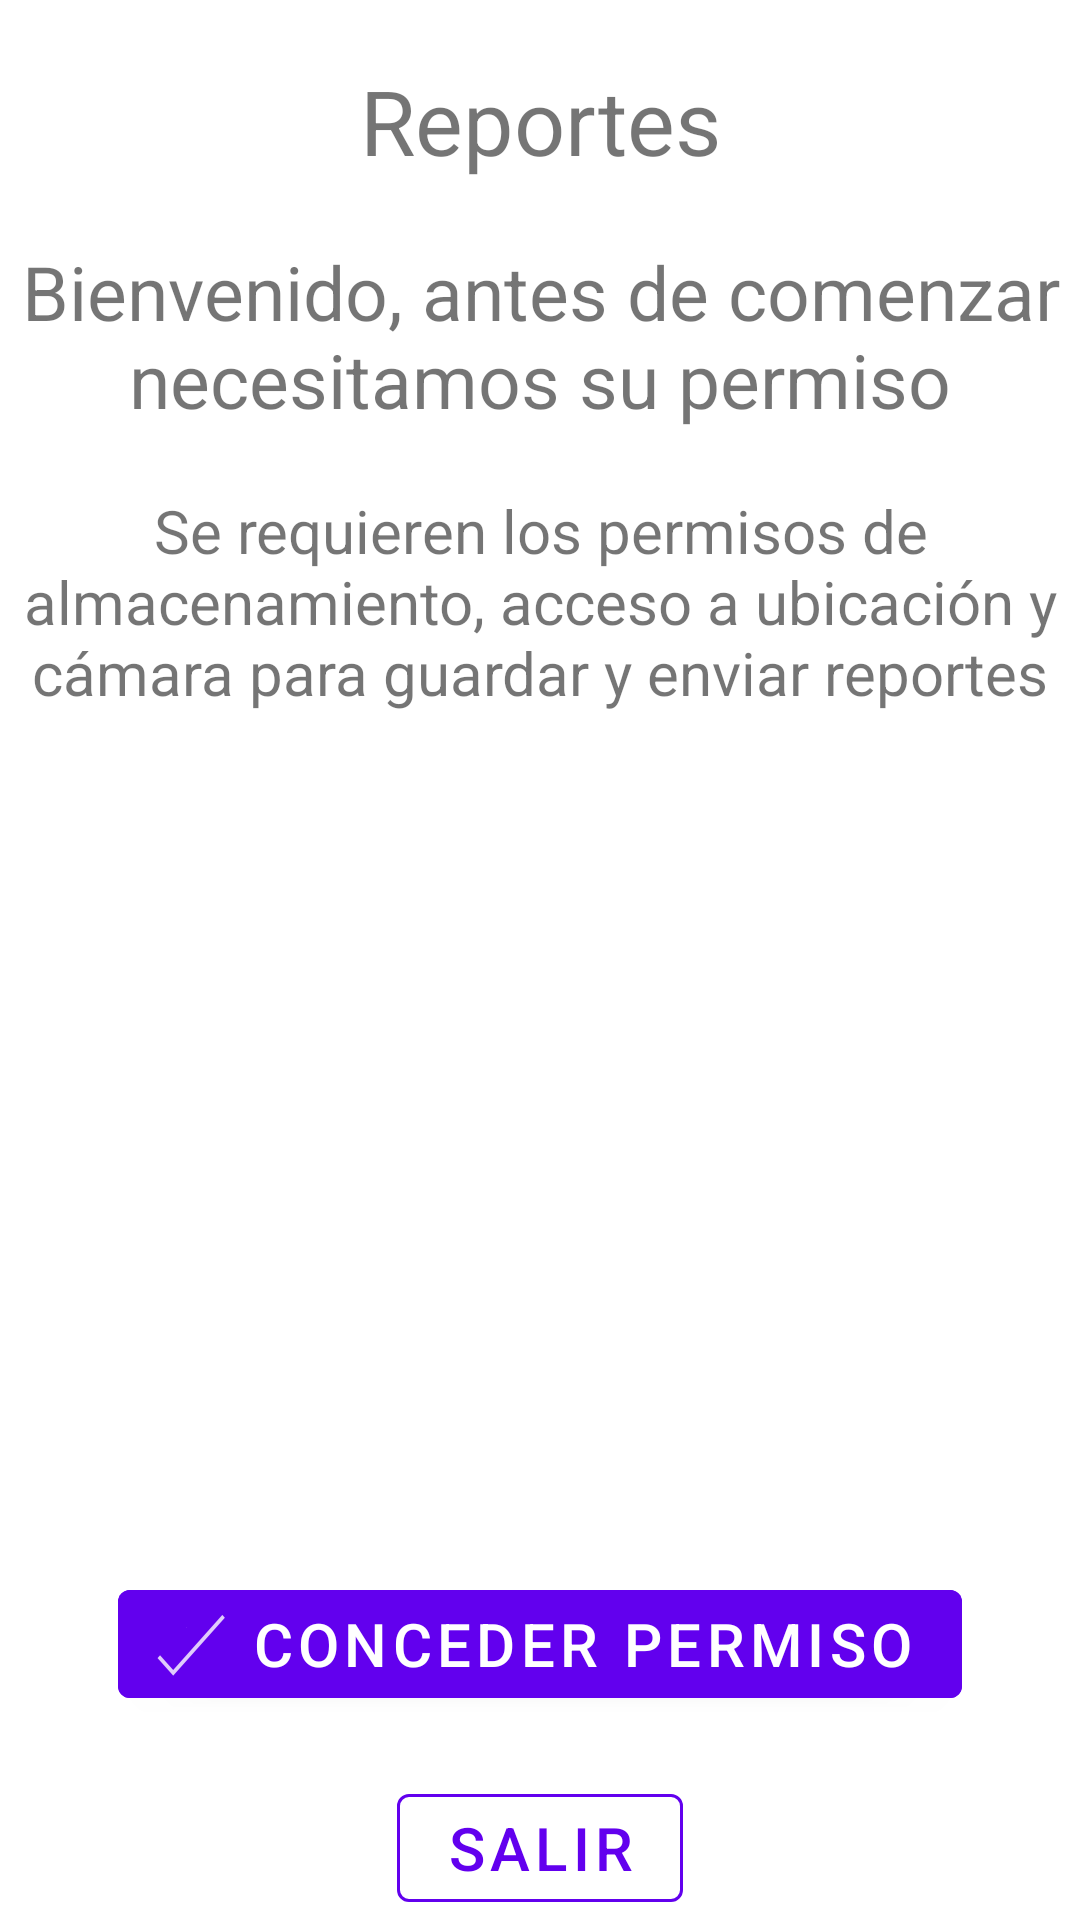

Android layout source for this screen:
<!-- AndroidManifest.xml: application theme MaterialTheme -->
<!-- res/layout/fragment_ask_permissions.xml -->
<?xml version="1.0" encoding="utf-8"?>
<androidx.appcompat.widget.LinearLayoutCompat xmlns:android="http://schemas.android.com/apk/res/android"
    xmlns:app="http://schemas.android.com/apk/res-auto"
    android:layout_width="match_parent"
    android:layout_height="match_parent"
    android:background="@color/backgroundMaterial"
    android:gravity="center|top"
    android:orientation="vertical">

    <Space
        android:layout_width="wrap_content"
        android:layout_height="20dp" />

    <TextView
        android:layout_width="wrap_content"
        android:layout_height="wrap_content"
        android:text="Reportes"
        android:textAlignment="center"
        android:textColor="@color/textColor100"
        android:textSize="30sp" />

    <Space
        android:layout_width="wrap_content"
        android:layout_height="20dp" />

    <TextView
        android:layout_width="wrap_content"
        android:layout_height="wrap_content"
        android:text="Bienvenido, antes de comenzar necesitamos su permiso"
        android:textAlignment="center"
        android:textColor="@color/textColor50"
        android:textSize="25sp" />

    <Space
        android:layout_width="wrap_content"
        android:layout_height="20dp" />

    <TextView
        android:layout_width="wrap_content"
        android:layout_height="wrap_content"
        android:text="Se requieren los permisos de almacenamiento, acceso a ubicación y cámara para guardar y enviar reportes"
        android:textAlignment="center"
        android:textColor="@color/textColor25"
        android:textSize="20dp" />

    <LinearLayout
        android:layout_width="match_parent"
        android:layout_height="match_parent"
        android:layout_marginTop="20dp"
        android:gravity="bottom|center"
        android:orientation="vertical">

        <com.google.android.material.button.MaterialButton
            android:id="@+id/askPermission"
            style="@style/Widget.MaterialComponents.Button.Icon"
            android:layout_width="wrap_content"
            android:layout_height="wrap_content"
            android:backgroundTint="@color/colorPrimary"
            android:text="Conceder permiso"
            android:textSize="20sp"
            app:icon="@drawable/check_icon" />

        <Space
            android:layout_width="wrap_content"
            android:layout_height="20dp" />

        <com.google.android.material.button.MaterialButton
            android:id="@+id/exit"
            style="@style/Widget.MaterialComponents.Button.OutlinedButton"
            android:layout_width="wrap_content"
            android:layout_height="wrap_content"
            android:text="Salir"
            android:textColor="@color/colorPrimary"
            android:textSize="20sp"
            app:strokeColor="@color/colorPrimary" />

    </LinearLayout>

</androidx.appcompat.widget.LinearLayoutCompat>
<!-- resources referenced by this layout -->
<resources>
  <!-- drawable check_icon: png bitmap (drawable-hdpi, 454 bytes) -->
  <style name="MaterialTheme" parent="Theme.MaterialComponents.DayNight">
          <item name="colorPrimary">@color/primary</item>
          <item name="colorPrimaryDark">@color/primaryDark</item>
          <item name="colorAccent">@color/secondary</item>
      </style>
  <color name="primary">#6f79a8</color>
  <color name="primaryDark">#424d79</color>
  <color name="secondary">#eded8e</color>
  <!-- not gathered from this repository: default colours our renderer supplied (Android Studio template values) -->
  <color name="colorPrimary">#FF6200EE</color>
</resources>
